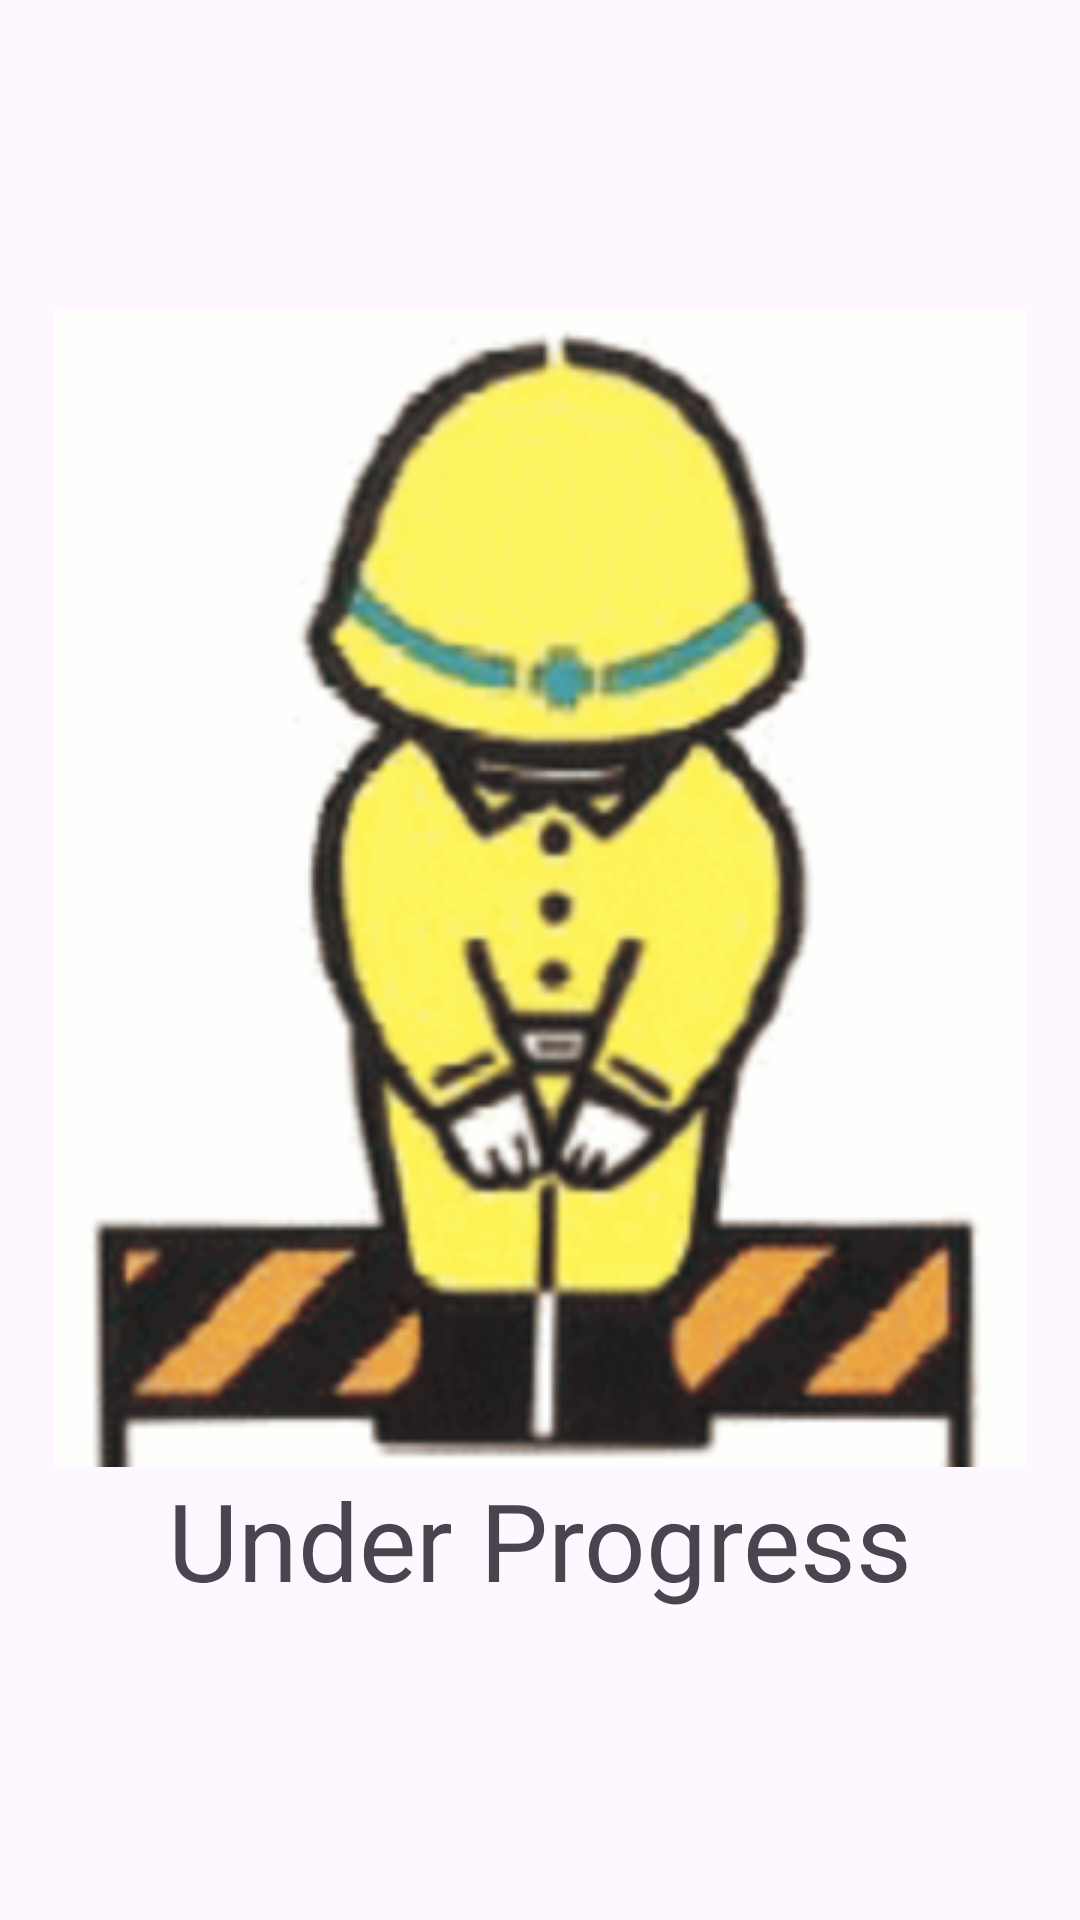

Layout XML and referenced resources for this Android screen:
<!-- AndroidManifest.xml: application theme Theme.AcquirePrinter -->
<!-- res/layout/under_progress.xml -->
<?xml version="1.0" encoding="utf-8"?>
<androidx.constraintlayout.widget.ConstraintLayout xmlns:android="http://schemas.android.com/apk/res/android"
    xmlns:app="http://schemas.android.com/apk/res-auto"
    android:layout_width="match_parent"
    android:layout_height="match_parent">

    <LinearLayout
        android:layout_width="match_parent"
        android:layout_height="wrap_content"
        android:orientation="vertical"
        app:layout_constraintBottom_toBottomOf="parent"
        app:layout_constraintTop_toTopOf="parent">

        <ImageView
            android:layout_width="wrap_content"
            android:layout_height="wrap_content"
            android:layout_gravity="center"
            android:src="@drawable/under_maintenance" />

        <TextView
            android:layout_width="wrap_content"
            android:layout_height="wrap_content"
            android:layout_gravity="center"
            android:text="Under Progress"
            android:textSize="36dp" />
    </LinearLayout>

</androidx.constraintlayout.widget.ConstraintLayout>
<!-- resources referenced by this layout -->
<resources>
  <!-- drawable under_maintenance: png bitmap (drawable, 132527 bytes) -->
  <style name="Theme.AcquirePrinter" parent="Base.Theme.AcquirePrinter" />
  <style name="Base.Theme.AcquirePrinter" parent="Theme.Material3.DayNight.NoActionBar">
          
          <item name="colorPrimary">@color/dark_green</item>
      </style>
  <color name="dark_green">#059033</color>
</resources>
